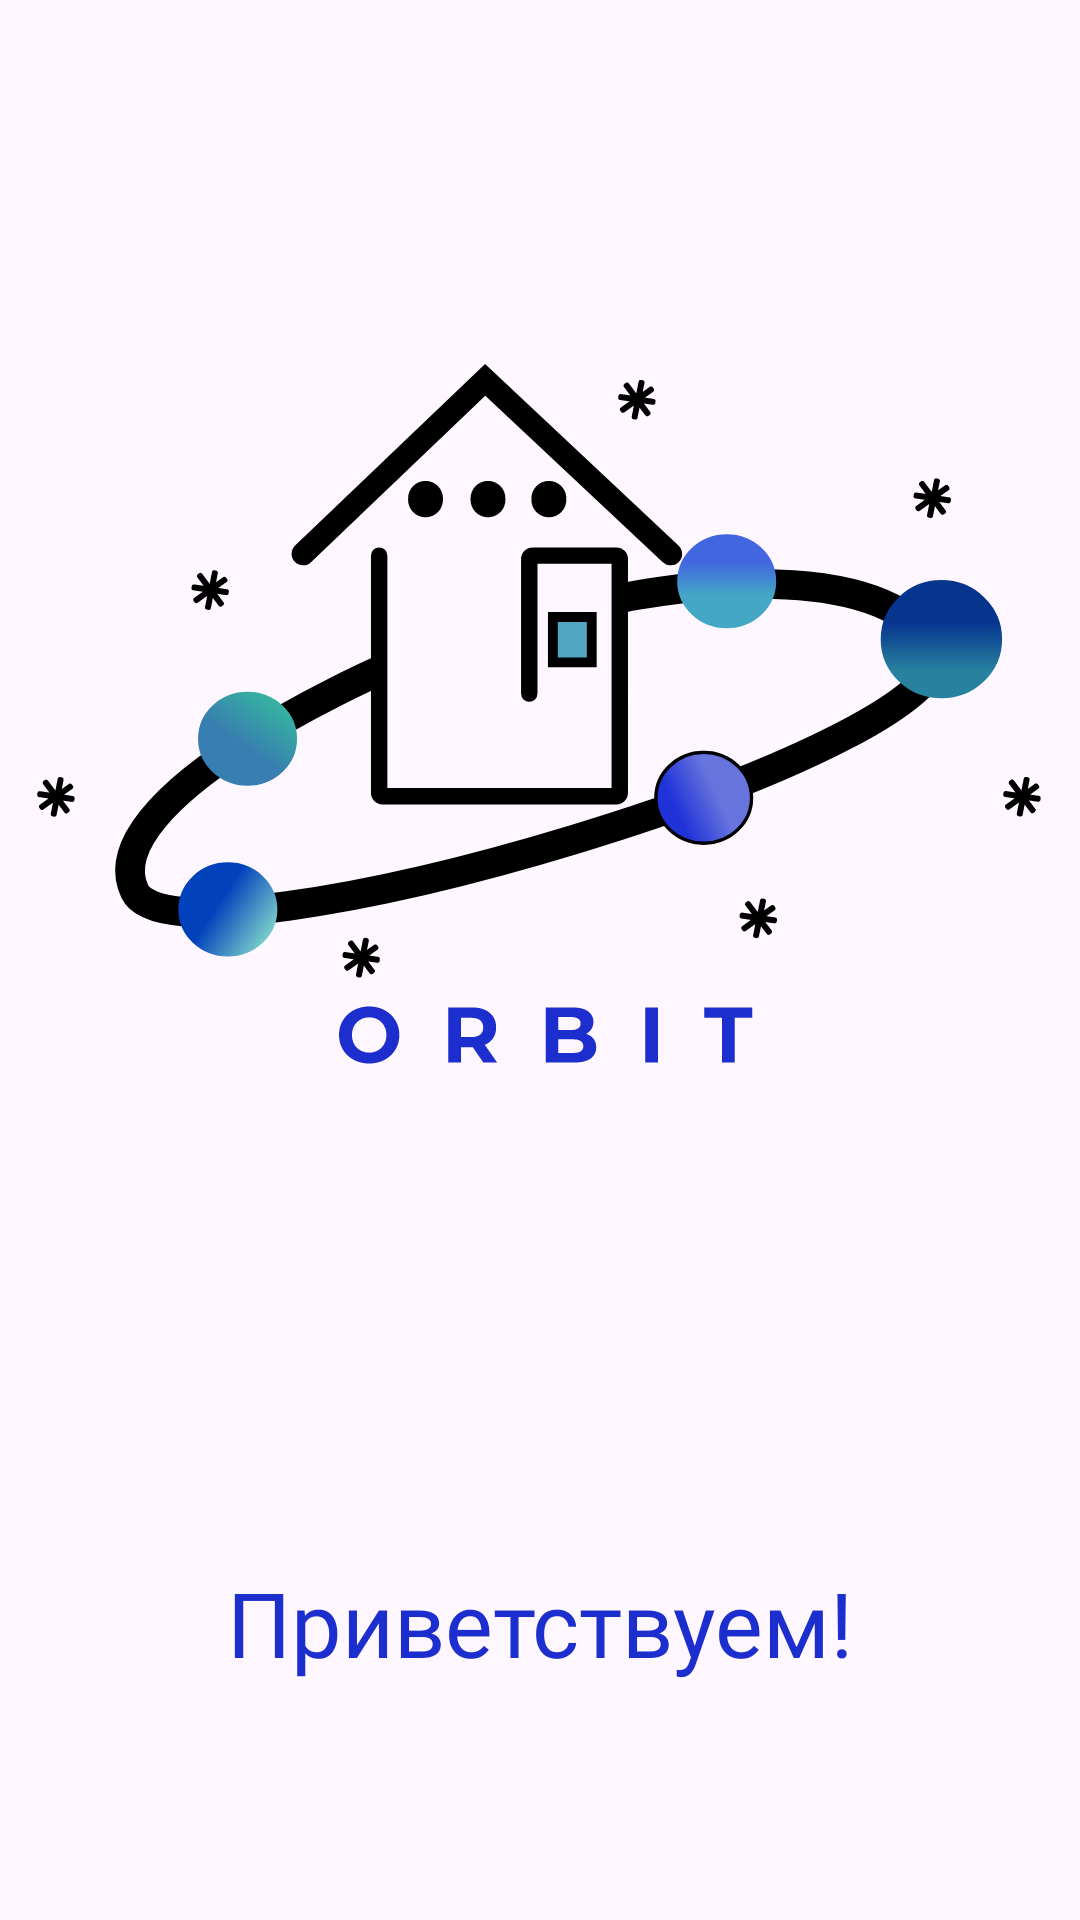

Produce the Android XML layout that renders to this screen, including the resource entries it uses.
<!-- AndroidManifest.xml: application theme Theme.Smart -->
<!-- res/layout/activity_first_loading_page.xml -->
<?xml version="1.0" encoding="utf-8"?>
<androidx.constraintlayout.widget.ConstraintLayout xmlns:android="http://schemas.android.com/apk/res/android"
    xmlns:app="http://schemas.android.com/apk/res-auto"
    xmlns:tools="http://schemas.android.com/tools"
    android:layout_width="match_parent"
    android:layout_height="match_parent"
    tools:context=".first_loading_page">

    <ImageView
        android:id="@+id/imageView32"
        android:layout_width="384dp"
        android:layout_height="393dp"
        android:layout_marginBottom="150dp"
        app:layout_constraintBottom_toBottomOf="parent"
        app:layout_constraintEnd_toEndOf="parent"
        app:layout_constraintStart_toStartOf="parent"
        app:layout_constraintTop_toTopOf="parent"
        app:srcCompat="@drawable/logonobg" />

    <TextView
        android:id="@+id/textView22"
        android:layout_width="wrap_content"
        android:layout_height="wrap_content"
        android:fontFamily="@font/montserrat_bold"
        android:text="Приветствуем!"
        android:textColor="@color/Blueee"
        android:textSize="30dp"
        app:layout_constraintBottom_toBottomOf="parent"
        app:layout_constraintEnd_toEndOf="parent"
        app:layout_constraintStart_toStartOf="parent"
        app:layout_constraintTop_toBottomOf="@+id/imageView32" />
</androidx.constraintlayout.widget.ConstraintLayout>
<!-- resources referenced by this layout -->
<resources>
  <color name="Blueee">#1C2ECD</color>
  <!-- drawable logonobg: vector/xml drawable (drawable, 16039 chars, omitted) -->
  <style name="Theme.Smart" parent="Base.Theme.Smart" />
  <style name="Base.Theme.Smart" parent="Theme.Material3.DayNight.NoActionBar">
          
          
          <item name="windowNoTitle">true</item>
          <item name="android:windowFullscreen">true</item>
      </style>
</resources>
